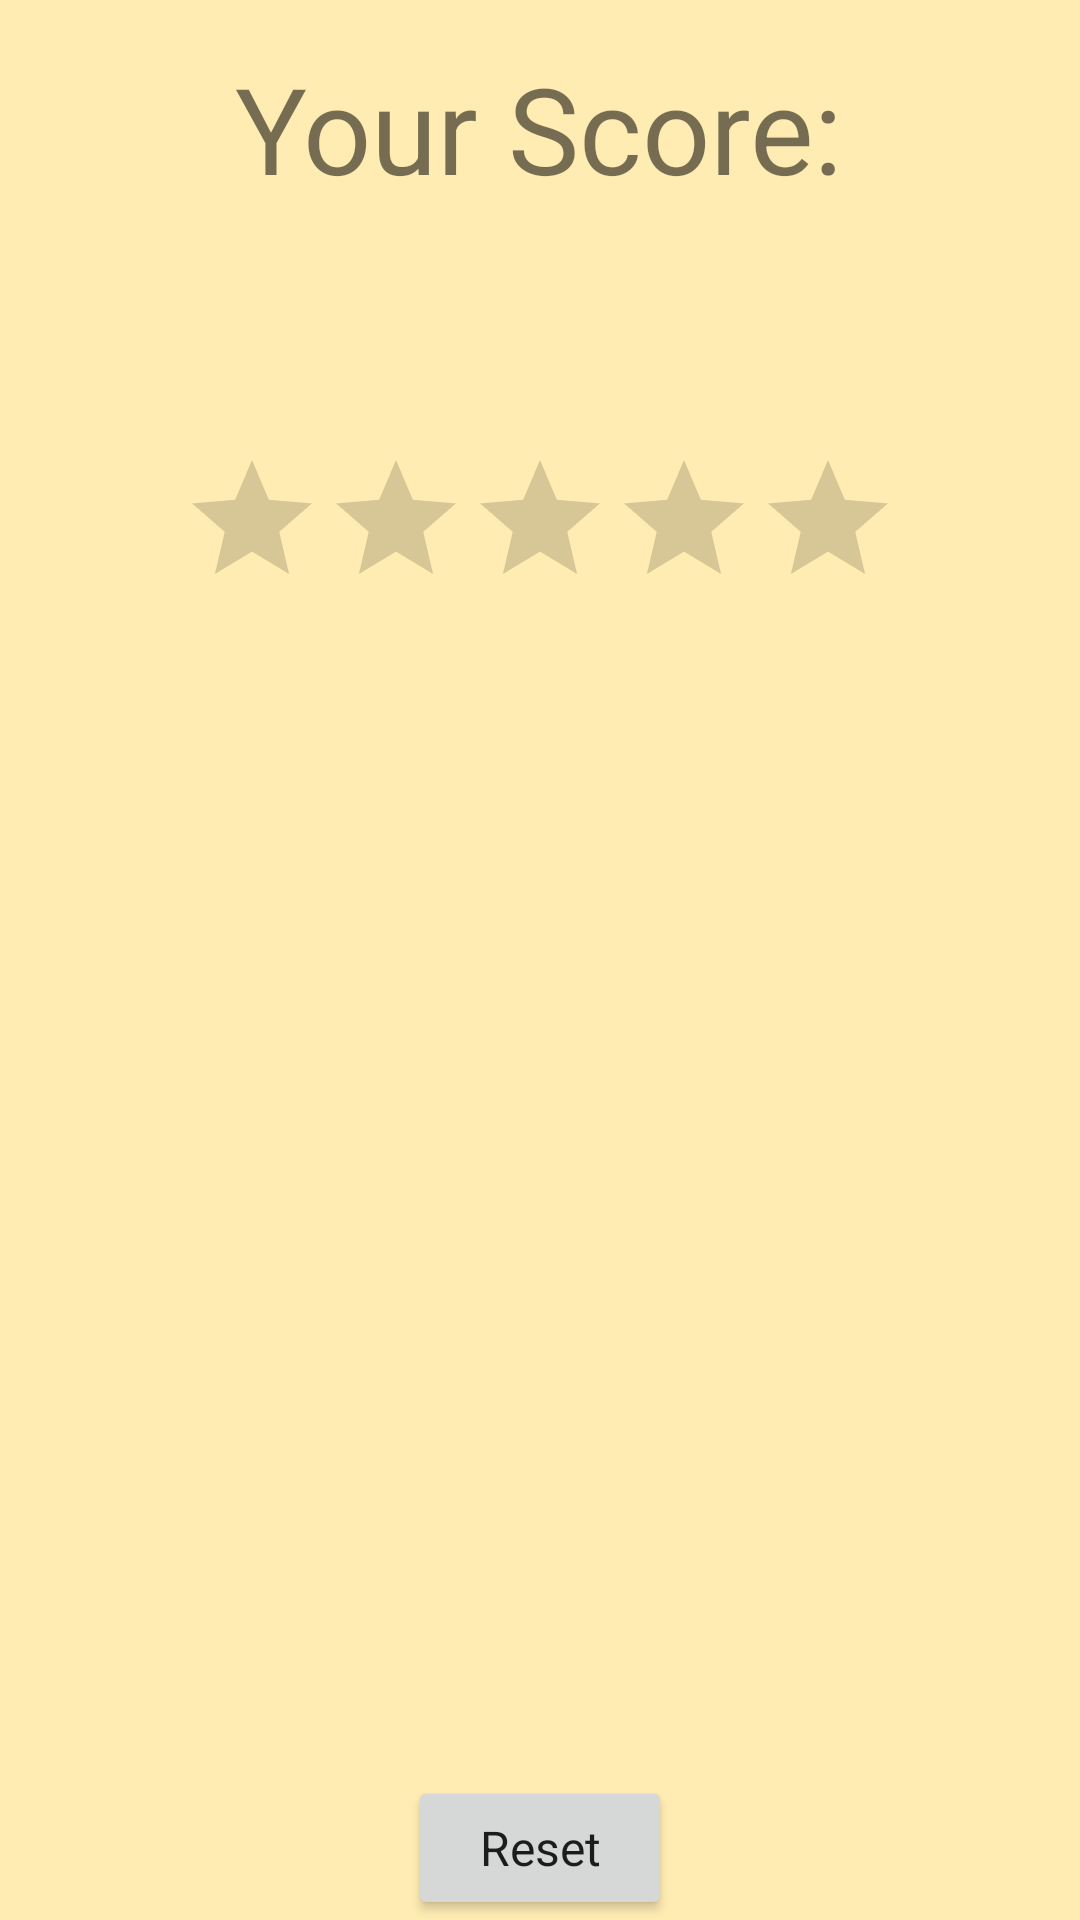

This screen was rendered from an Android layout file. Write that file and the resources it references.
<!-- AndroidManifest.xml: application theme AppTheme -->
<!-- res/layout/fragment_result.xml -->
<?xml version="1.0" encoding="utf-8"?>
<RelativeLayout xmlns:android="http://schemas.android.com/apk/res/android"
    xmlns:tools="http://schemas.android.com/tools"
    android:layout_width="match_parent"
    android:layout_height="match_parent"
    android:background="@color/colorPrimaryLight"
    tools:context=".ResultFragment">

    <LinearLayout
        android:layout_width="wrap_content"
        android:layout_height="wrap_content"
        android:layout_centerHorizontal="true"
        android:orientation="vertical">

        <TextView
            android:layout_width="wrap_content"
            android:layout_height="wrap_content"
            android:layout_gravity="center"
            android:layout_marginTop="16dp"
            android:text="@string/yourScore_textView"
            android:textSize="40sp" />

        <TextView
            android:id="@+id/scoreResultFragment"
            android:layout_width="wrap_content"
            android:layout_height="wrap_content"
            android:layout_gravity="center_horizontal"
            android:textSize="60sp" />

        <RatingBar
            android:id="@+id/rating"
            style="?android:attr/ratingBarStyle"
            android:layout_width="wrap_content"
            android:layout_height="wrap_content"
            android:layout_gravity="center"
            android:isIndicator="true"
            android:numStars="5"
            android:stepSize="0.1" />

    </LinearLayout>

    <Button
        android:id="@+id/resetButton"
        style="@style/PrimaryButton"
        android:layout_width="wrap_content"
        android:layout_height="wrap_content"
        android:layout_alignParentBottom="true"
        android:layout_centerHorizontal="true"
        android:text="@string/resetButton_text"
        android:textSize="16sp" />

</RelativeLayout>
<!-- resources referenced by this layout -->
<resources>
  <color name="colorPrimaryLight">#ffecb3</color>
  <string name="resetButton_text">Reset</string>
  <string name="yourScore_textView">Your Score:</string>
  <style name="PrimaryButton" parent="Theme.AppCompat.Light.NoActionBar">
          <item name="colorButtonNormal">@color/colorPrimary</item>
          <item name="colorControlHighlight">@color/colorAccent</item>
      </style>
  <style name="AppTheme" parent="Theme.AppCompat.Light.NoActionBar">
  
          
          <item name="colorPrimary">@color/colorPrimary</item>
          <item name="colorPrimaryDark">@color/colorPrimaryDark</item>
          <item name="colorAccent">@color/colorAccent</item>
          <item name="windowActionBar">false</item>
          <item name="windowNoTitle">true</item>
      </style>
  <color name="colorPrimary">#fb8c00</color>
  <color name="colorAccent">#FF4081</color>
  <color name="colorPrimaryDark">#ffbd45</color>
</resources>
